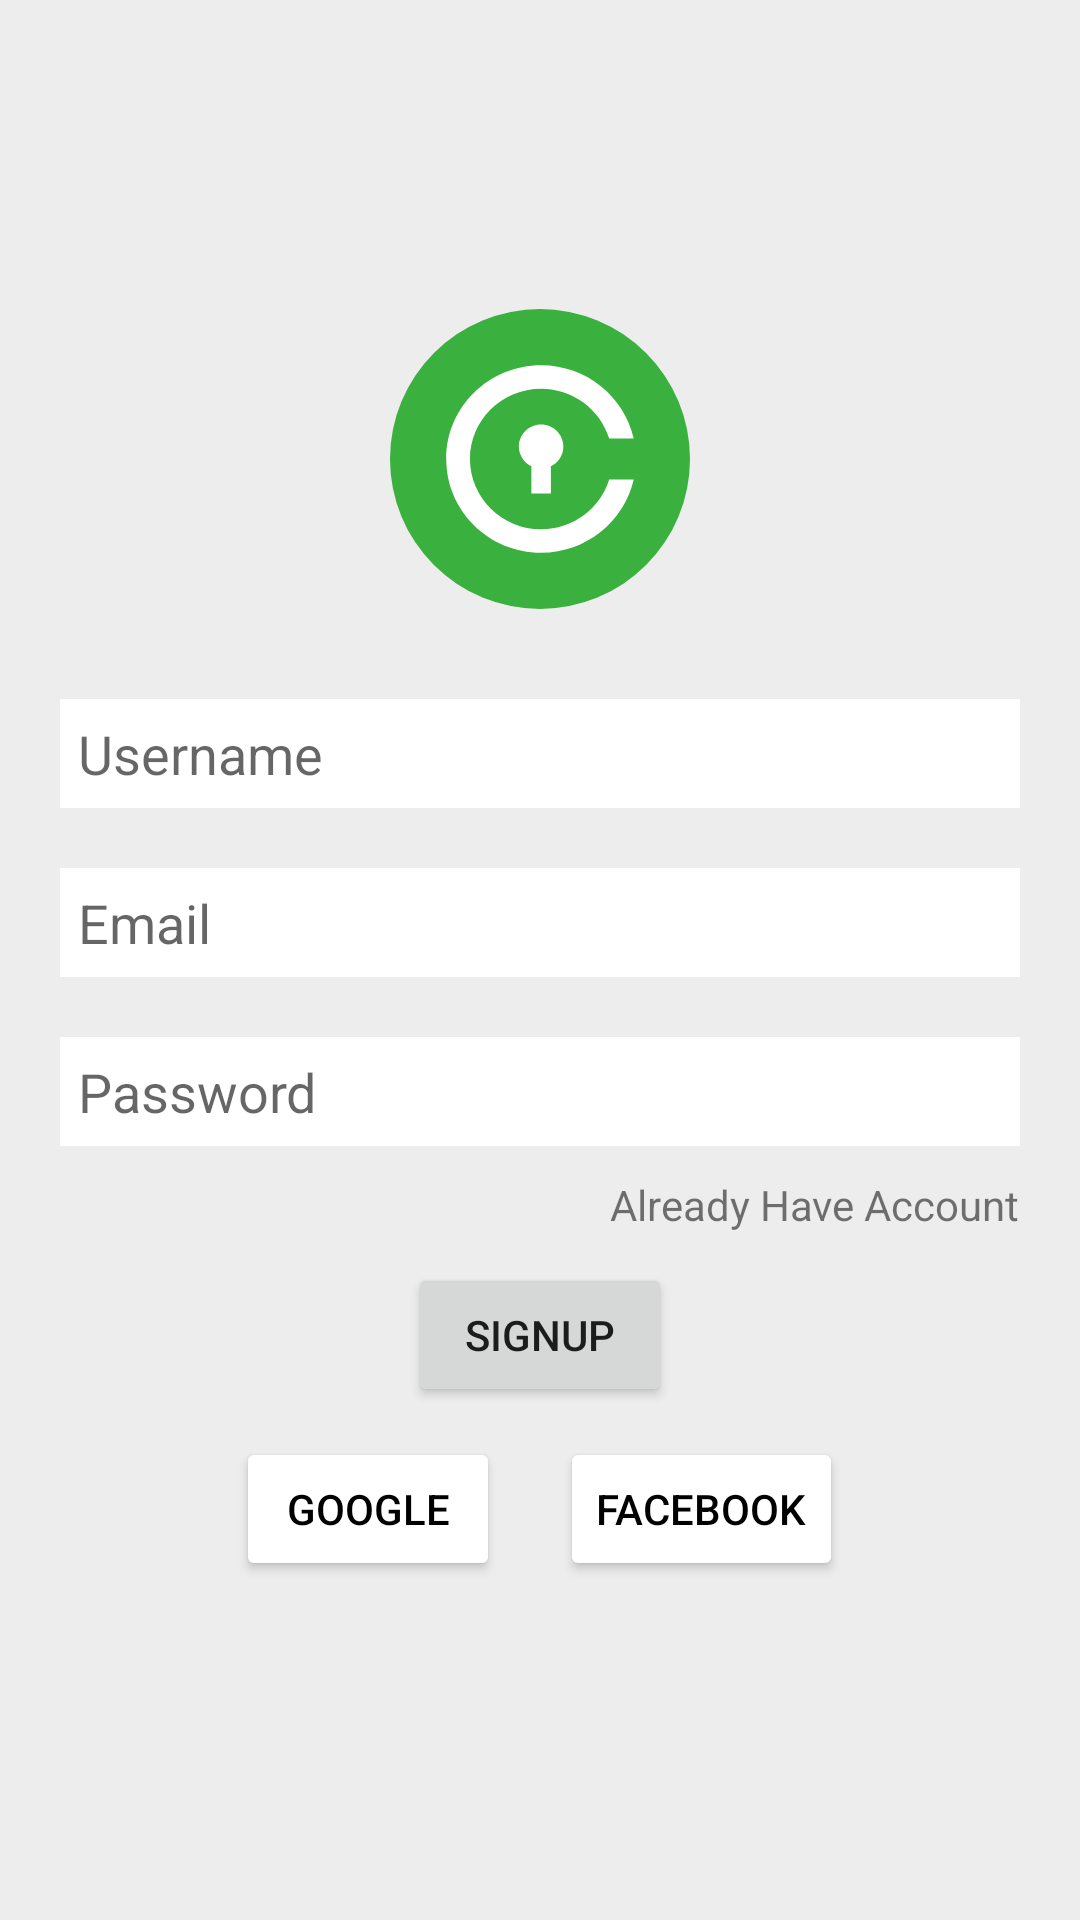

Android layout source for this screen:
<!-- AndroidManifest.xml: application theme Theme.ChatingApp -->
<!-- res/layout/activity_sign_up.xml -->
<?xml version="1.0" encoding="utf-8"?>
<LinearLayout xmlns:android="http://schemas.android.com/apk/res/android"
    xmlns:app="http://schemas.android.com/apk/res-auto"
    xmlns:tools="http://schemas.android.com/tools"
    android:layout_width="match_parent"
    android:layout_height="match_parent"
    android:background="@color/lightGrey"
    android:gravity="center_horizontal"
    android:orientation="vertical"
    tools:context=".SignUpActivity">


    <LinearLayout
        android:layout_width="match_parent"
        android:layout_height="match_parent"
        android:layout_margin="10dp"
        android:gravity="center"
        android:orientation="vertical">

        <ImageView
            android:id="@+id/imageView"
            android:layout_width="100dp"
            android:layout_height="100dp"
            android:layout_marginBottom="20dp"
            app:srcCompat="@drawable/cvc_svgrepo_com" />

        <EditText
            android:id="@+id/edUserName"
            android:layout_width="match_parent"
            android:layout_height="wrap_content"
            android:layout_margin="10dp"
            android:background="@color/white"
            android:ems="10"
            android:hint="Username"
            android:inputType="textPersonName"
            android:padding="6dp" />

        <EditText
            android:id="@+id/edEmail"
            android:layout_width="match_parent"
            android:layout_height="wrap_content"
            android:layout_margin="10dp"
            android:background="@color/white"
            android:ems="10"
            android:hint="Email"
            android:inputType="textEmailAddress"
            android:padding="6dp" />

        <EditText
            android:id="@+id/edPassword"
            android:layout_width="match_parent"
            android:layout_height="wrap_content"
            android:layout_margin="10dp"
            android:background="@color/white"
            android:ems="10"
            android:hint="Password"
            android:inputType="textPassword"
            android:padding="6dp" />

        <TextView
            android:id="@+id/btn_alreadyAccount"
            android:layout_width="wrap_content"
            android:layout_height="wrap_content"
            android:layout_gravity="right"
            android:layout_marginRight="10dp"
            android:text="Already Have Account" />

        <Button
            android:id="@+id/btn_signup"
            android:layout_width="wrap_content"
            android:layout_height="wrap_content"
            android:layout_marginTop="10dp"
            android:text="SignUp" />

        <LinearLayout
            android:layout_width="wrap_content"
            android:layout_height="wrap_content"
            android:orientation="horizontal">

            <Button
                android:id="@+id/btn_google"
                android:layout_width="wrap_content"
                android:layout_height="wrap_content"
                android:layout_margin="10dp"
                android:backgroundTint="@color/white"
                android:drawableLeft="@drawable/google_color_svgrepo_com"
                android:text="Google"
                android:textColor="@color/black"
                app:cornerRadius="6dp" />

            <Button
                android:id="@+id/btn_facebook"
                android:layout_width="wrap_content"
                android:layout_height="wrap_content"
                android:layout_margin="10dp"
                android:backgroundTint="@color/white"
                android:drawableLeft="@drawable/facebook_color_svgrepo_com"
                android:text="Facebook"
                android:textColor="@color/black"
                app:cornerRadius="6dp" />
        </LinearLayout>


    </LinearLayout>

</LinearLayout>
<!-- resources referenced by this layout -->
<resources>
  <color name="black">#FF000000</color>
  <color name="lightGrey">#EDEDED</color>
  <color name="white">#FFFFFFFF</color>
  <!-- drawable cvc_svgrepo_com (drawable) -->
  <vector android:height="512dp" android:viewportHeight="32"
      android:viewportWidth="32" android:width="512dp" xmlns:android="http://schemas.android.com/apk/res/android">
      <path android:fillColor="#3AB03E" android:pathData="M16,16m-16,0a16,16 0,1 1,32 0a16,16 0,1 1,-32 0"/>
      <path android:fillColor="#FFF" android:pathData="M17.161,16.779a2.342,2.342 0,0 0,1.33 -2.107c0,-1.294 -1.062,-2.343 -2.37,-2.343 -1.31,0 -2.373,1.049 -2.373,2.343a2.34,2.34 0,0 0,1.332 2.106v2.894h2.081v-2.893m-1.04,6.721c-4.186,0 -7.59,-3.364 -7.59,-7.5s3.404,-7.5 7.59,-7.5c3.415,0 6.31,2.24 7.26,5.312h2.616C24.987,9.342 20.949,6 16.12,6 10.531,6 6,10.477 6,16s4.531,10 10.12,10c4.829,0 8.867,-3.342 9.877,-7.812H23.38c-0.95,3.072 -3.845,5.312 -7.26,5.312"/>
  </vector>
  <style name="Theme.ChatingApp" parent="Theme.MaterialComponents.DayNight.DarkActionBar">
          
          <item name="colorPrimary">@color/colorPrimary</item>
          <item name="colorPrimaryVariant">@color/colorPrimaryDark</item>
          <item name="colorOnPrimary">@color/white</item>
          
          <item name="colorSecondary">@color/teal_200</item>
          <item name="colorSecondaryVariant">@color/teal_700</item>
          <item name="colorOnSecondary">@color/black</item>
          
          <item name="android:statusBarColor">?attr/colorPrimaryVariant</item>
          
      </style>
  <color name="colorPrimary">#0b6156</color>
  <color name="colorPrimaryDark">#095049</color>
  <color name="teal_200">#FF03DAC5</color>
  <color name="teal_700">#FF018786</color>
</resources>
